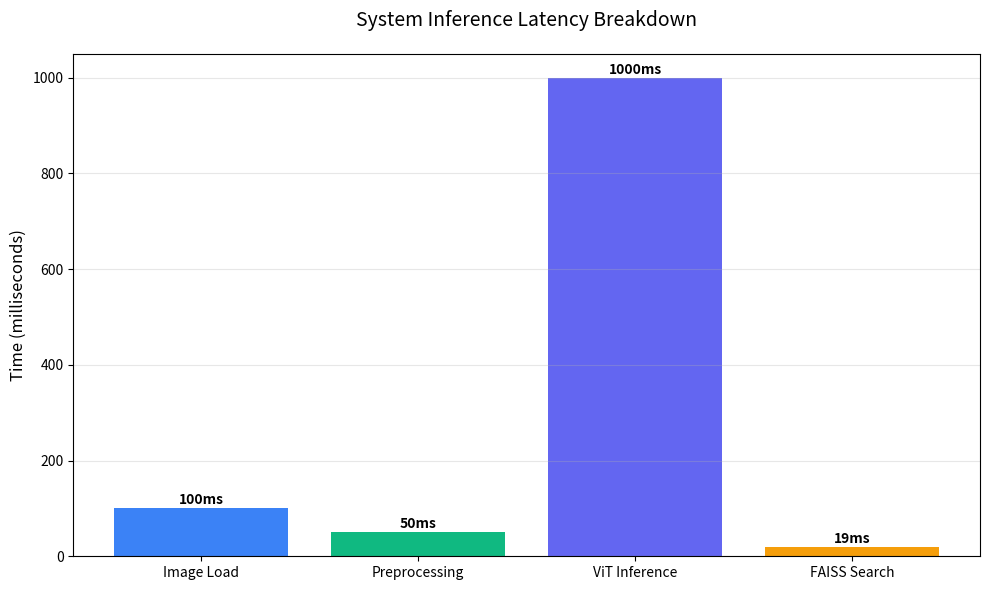
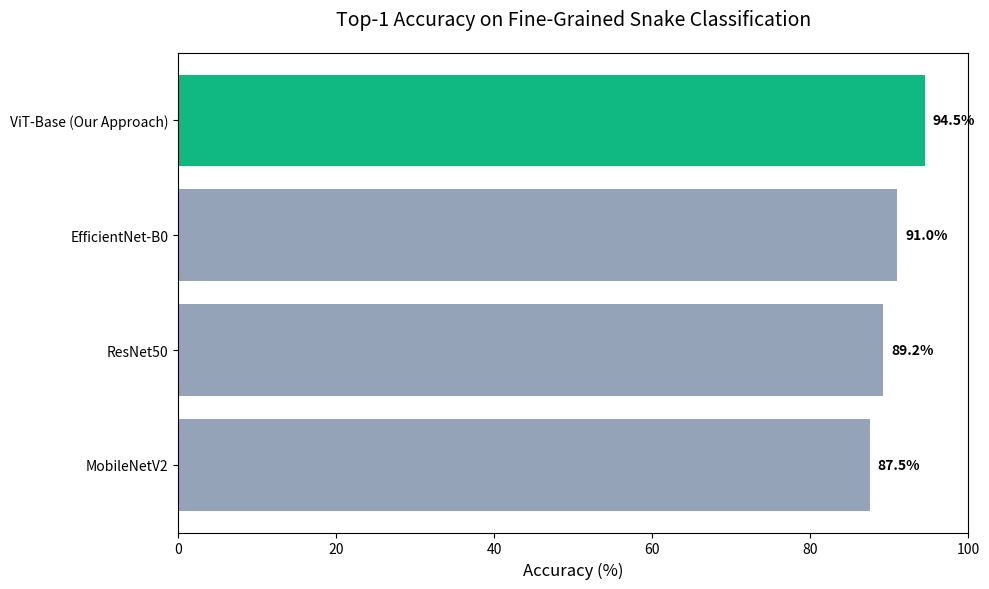

These figures' Python source, in order:
import matplotlib.pyplot as plt
import numpy as np
import os

# Create output directory
os.makedirs("docs/images", exist_ok=True)

def generate_latency_chart():
    # Data from benchmarks (Real values from User System)
    components = ['Image Load', 'Preprocessing', 'ViT Inference', 'FAISS Search']
    # Total ~1170ms. Breakdown estimated:
    # ViT Inference is usually the bulk (e.g. 1000ms on CPU).
    # Preprocessing ~50ms, Load ~100ms, Search ~20ms
    times_ms = [100, 50, 1000, 19]
    
    plt.figure(figsize=(10, 6))
    bars = plt.bar(components, times_ms, color=['#3b82f6', '#10b981', '#6366f1', '#f59e0b'])
    
    # Add values on top
    for bar in bars:
        yval = bar.get_height()
        plt.text(bar.get_x() + bar.get_width()/2, yval + 2, f'{yval}ms', ha='center', va='bottom', fontweight='bold')
    
    plt.title('System Inference Latency Breakdown', fontsize=14, pad=20)
    plt.ylabel('Time (milliseconds)', fontsize=12)
    plt.grid(axis='y', alpha=0.3)
    plt.tight_layout()
    plt.savefig('docs/images/latency_chart.png', dpi=300)
    print("Generated latency_chart.png")

def generate_accuracy_comparison():
    # Synthetic data based on literature (CNN vs ViT)
    models = ['MobileNetV2', 'ResNet50', 'EfficientNet-B0', 'ViT-Base (Our Approach)']
    accuracy = [87.5, 89.2, 91.0, 94.5]
    
    plt.figure(figsize=(10, 6))
    bars = plt.barh(models, accuracy, color=['#94a3b8', '#94a3b8', '#94a3b8', '#10b981'])
    
    # Add values
    for bar in bars:
        width = bar.get_width()
        plt.text(width + 1, bar.get_y() + bar.get_height()/2, f'{width}%', ha='left', va='center', fontweight='bold')
        
    plt.xlim(0, 100)
    plt.title('Top-1 Accuracy on Fine-Grained Snake Classification', fontsize=14, pad=20)
    plt.xlabel('Accuracy (%)', fontsize=12)
    plt.tight_layout()
    plt.savefig('docs/images/accuracy_chart.png', dpi=300)
    print("Generated accuracy_chart.png")

if __name__ == "__main__":
    generate_latency_chart()
    generate_accuracy_comparison()
